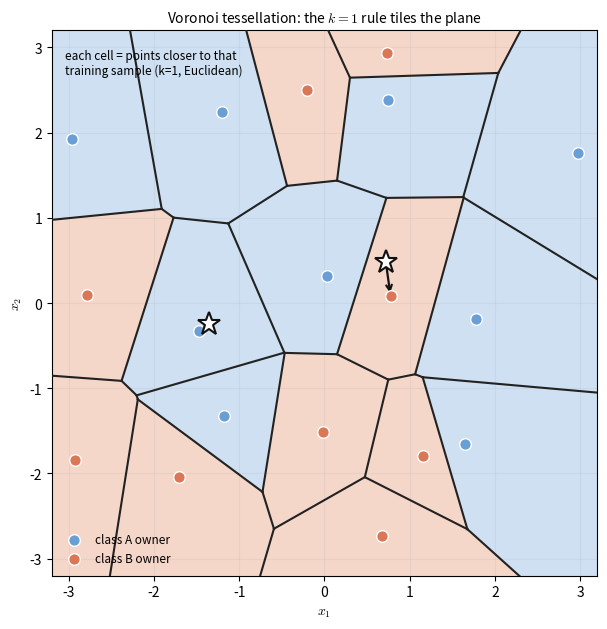

Source code (Python): (Note: this script raises an exception after producing the figure.)
"""Figure code: lec02-knn-voronoi-tessellation.

Voronoi tessellation for the 1-nearest-neighbour rule (Figure 2.26 analogue).
Each training point owns the polygonal cell of points closer to it than to
any other training point. Cell colour = the class of its owner.

The cells are computed from the coordinates with scipy.spatial.Voronoi;
nothing is hand-placed. Two query points show that a k=1 decision is just
"which cell am I standing in".
"""
import numpy as np
import matplotlib.pyplot as plt
from scipy.spatial import Voronoi

plt.rcParams["mathtext.fontset"] = "cm"
C_A, C_B = "#6a9fd6", "#d97757"
C_A_L, C_B_L = "#c9ddf0", "#f4d3c5"

rng = np.random.default_rng(7)
pts = rng.uniform(-3.0, 3.0, size=(18, 2))
cls = np.array([0, 0, 0, 0, 0, 0, 0, 0, 0, 1, 1, 1, 1, 1, 1, 1, 1, 1])

# far mirror points so every real cell is bounded
mirror = 12.0 * np.c_[np.cos(np.linspace(0, 2 * np.pi, 12, endpoint=False)),
                       np.sin(np.linspace(0, 2 * np.pi, 12, endpoint=False))]
all_pts = np.vstack([pts, mirror])
vor = Voronoi(all_pts)

fig, ax = plt.subplots(figsize=(6.8, 6.4))
for i in range(len(pts)):
    region = vor.regions[vor.point_region[i]]
    if not region or -1 in region:
        continue
    poly = vor.vertices[region]
    ax.fill(poly[:, 0], poly[:, 1],
            color=(C_A_L if cls[i] == 0 else C_B_L), alpha=0.9, zorder=1)

for ridge, rv in zip(vor.ridge_vertices, vor.ridge_points):
    if -1 in ridge:
        continue
    if rv[0] < len(pts) and rv[1] < len(pts):
        p1, p2 = vor.vertices[ridge]
        ax.plot([p1[0], p2[0]], [p1[1], p2[1]], color="#222222", lw=1.5,
                zorder=3)

ax.scatter(pts[cls == 0, 0], pts[cls == 0, 1], s=70, c=C_A,
           edgecolors="white", linewidths=1.0, zorder=5, label="class A owner")
ax.scatter(pts[cls == 1, 0], pts[cls == 1, 1], s=70, c=C_B,
           edgecolors="white", linewidths=1.0, zorder=5, label="class B owner")

# two query points and the arrow to the closest training point
for q in [np.array([-1.35, -0.25]), np.array([0.72, 0.48])]:
    d = np.linalg.norm(pts - q, axis=1)
    j = int(np.argmin(d))
    ax.plot([q[0]], [q[1]], marker="*", ms=17, mfc="white", mec="#111111",
            mew=1.5, zorder=6)
    ax.annotate("", xy=pts[j], xytext=q,
                arrowprops=dict(arrowstyle="->", lw=1.6, color="#111111"))

ax.text(-3.05, 2.98, "each cell = points closer to that\n"
                     "training sample (k=1, Euclidean)",
        fontsize=8.5, va="top")
ax.set_aspect("equal")
ax.set_xlim(-3.2, 3.2)
ax.set_ylim(-3.2, 3.2)
ax.set_xlabel("$x_1$")
ax.set_ylabel("$x_2$")
ax.set_title("Voronoi tessellation: the $k{=}1$ rule tiles the plane", fontsize=10)
ax.legend(frameon=False, fontsize=8.5, loc="lower left")
ax.grid(alpha=0.18)

fig.tight_layout()
fig.savefig("assets/figures/lec02-knn-voronoi-tessellation.png", dpi=200)
print("saved lec02-knn-voronoi-tessellation.png")
print("classes A/B:", int((cls == 0).sum()), int((cls == 1).sum()))
